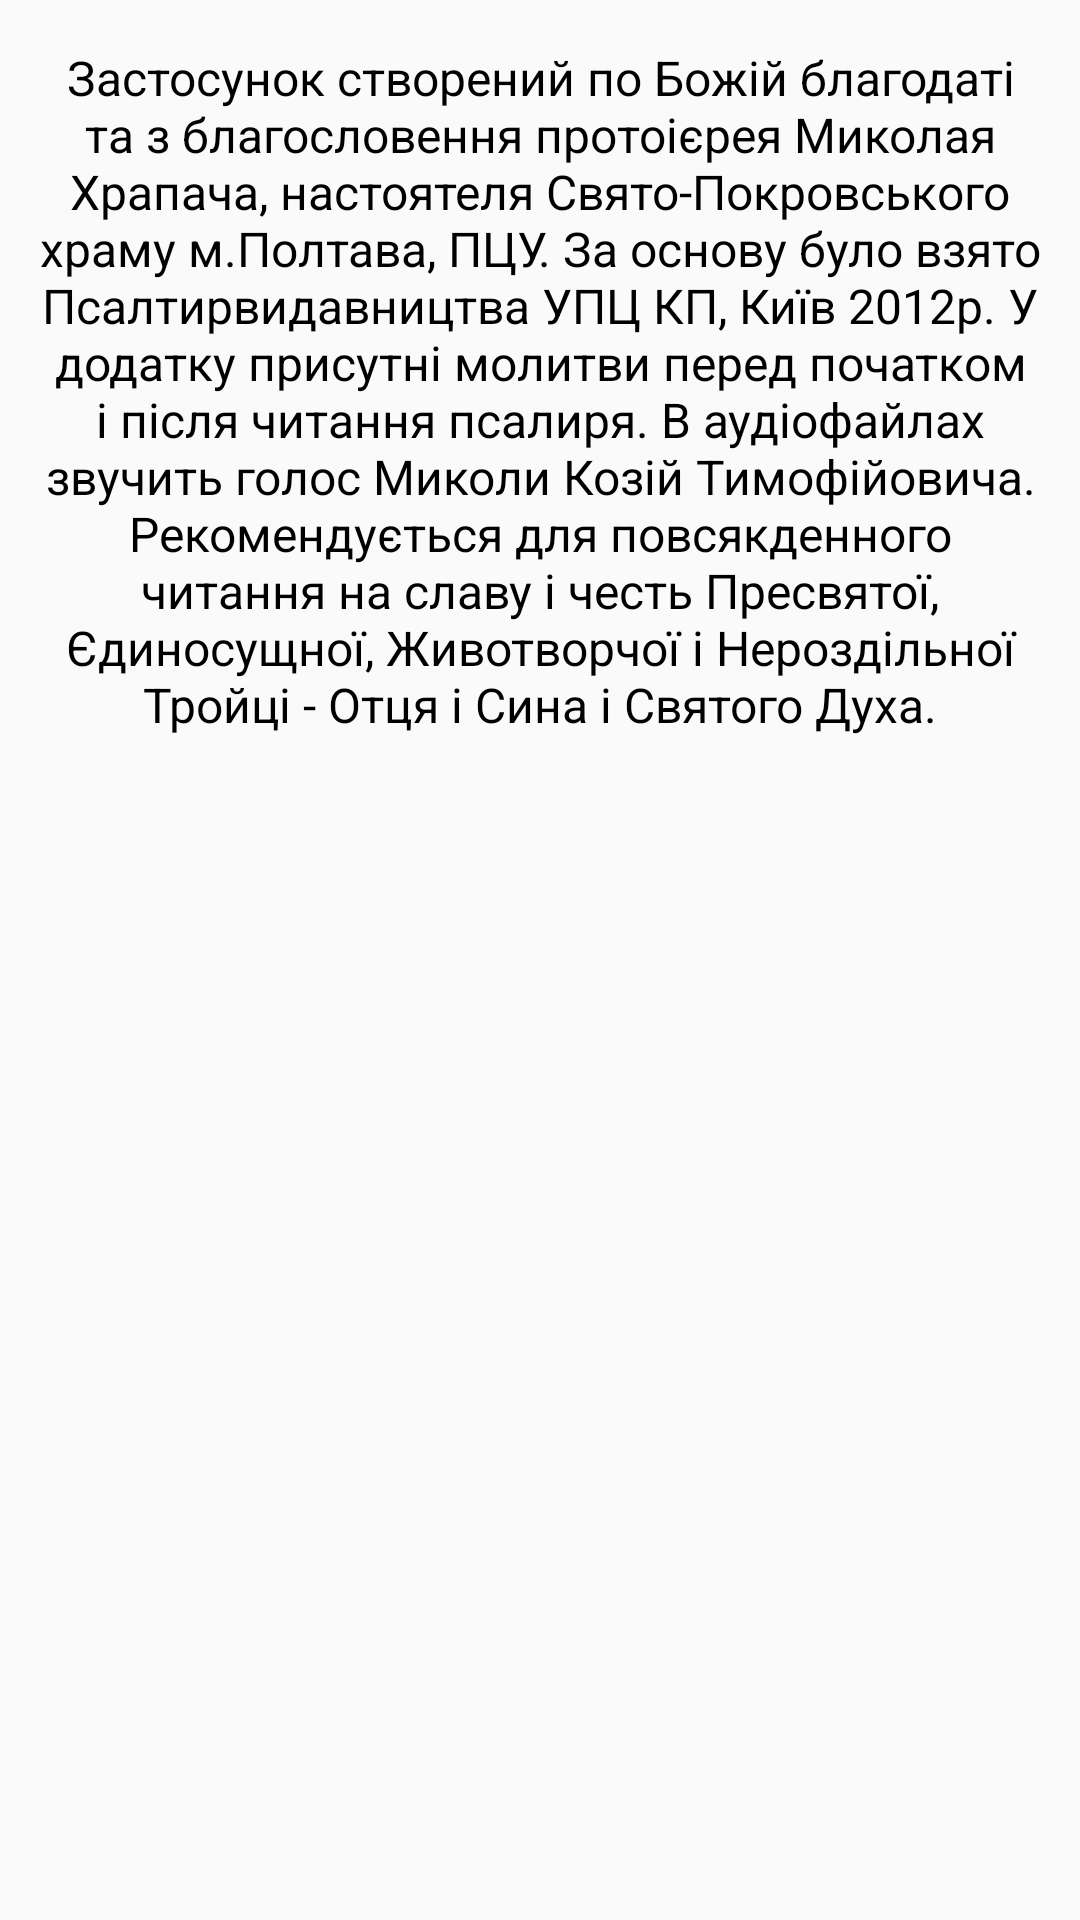

Android layout source for this screen:
<!-- AndroidManifest.xml: application theme AppTheme -->
<!-- res/layout/titlebar.xml -->
<?xml version="1.0" encoding="utf-8"?>
<androidx.constraintlayout.widget.ConstraintLayout
    xmlns:android="http://schemas.android.com/apk/res/android"
    xmlns:tools="http://schemas.android.com/tools"
    android:layout_width="match_parent"
    android:layout_height="match_parent">

    <TextView
        android:layout_width="match_parent"
        android:layout_height="wrap_content"
        android:gravity="center"
        android:paddingLeft="10sp"
        android:paddingRight="10sp"
        android:paddingTop="15sp"
        android:textSize="16sp"
        android:text="@string/Text_dialog"
        tools:ignore="MissingConstraints" />

</androidx.constraintlayout.widget.ConstraintLayout>
<!-- resources referenced by this layout -->
<resources>
  <string name="Text_dialog">Застосунок створений по Божій благодаті та з благословення протоієрея Миколая Храпача, настоятеля Свято-Покровського храму м.Полтава, ПЦУ. <br />За основу було взято "Псалтир" видавництва УПЦ КП, Київ 2012р. <br />У додатку присутні молитви перед початком і після читання псалиря. <br />В аудіофайлах звучить голос Миколи Козій Тимофійовича. <br />Рекомендується для повсякденного читання на славу і честь Пресвятої, Єдиносущної, Животворчої і Нероздільної Тройці - <br />Отця і Сина і Святого Духа.</string>
  <style name="AppTheme" parent="Theme.AppCompat.Light.DarkActionBar">
          
          <item name="colorPrimary">@color/colorPrimary</item>
          <item name="colorPrimaryDark">@color/colorPrimaryDark</item>
          <item name="colorAccent">@color/colorAccent</item>
          <item name="android:windowDrawsSystemBarBackgrounds">true</item>
          <item name="android:statusBarColor">@android:color/black</item>
          <item name="android:textColor">@color/black</item>
          <item name="colorControlNormal">@color/default_icon_color_light</item> 
      </style>
  <color name="colorPrimary">#000000</color>
  <color name="colorPrimaryDark">#000000</color>
  <color name="colorAccent">#FA0202</color>
  <color name="black">#000000</color>
  <color name="default_icon_color_light">#FF000000</color>
</resources>
